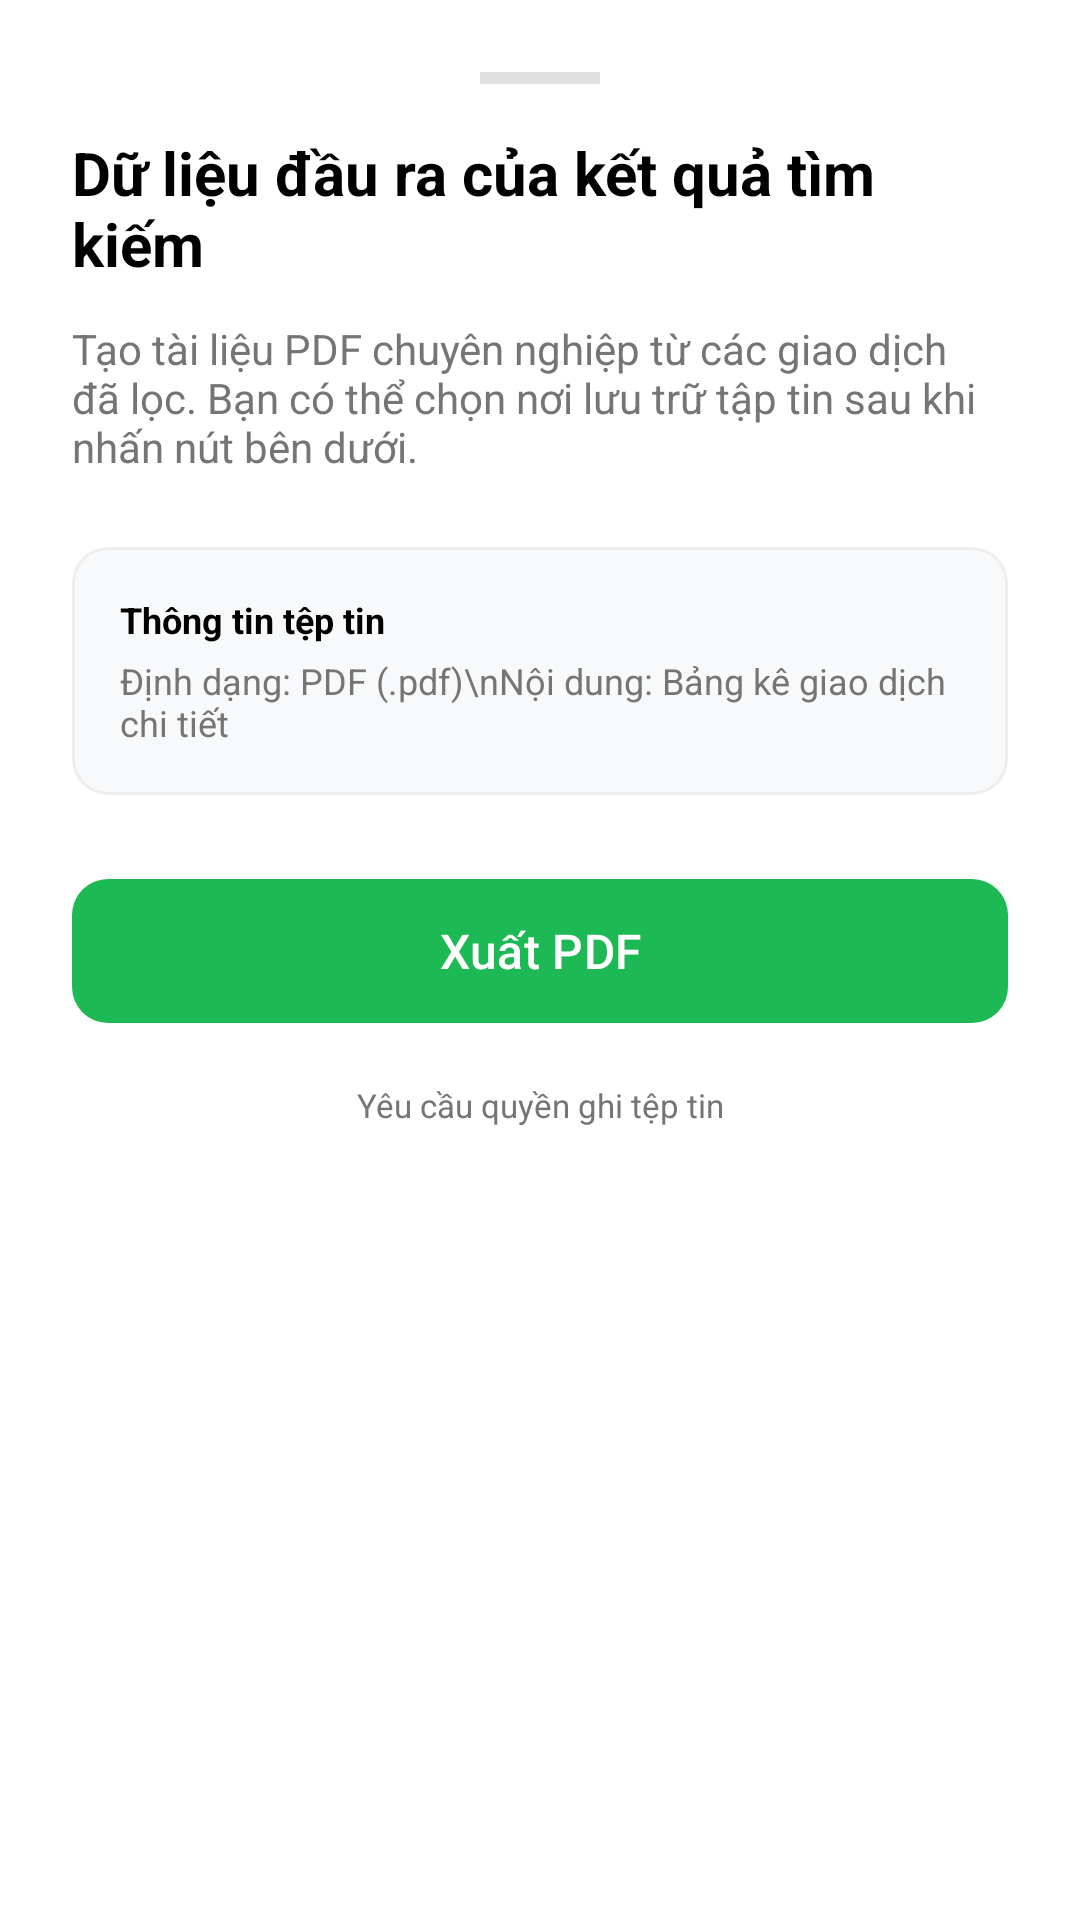

Write the Android layout XML for this screen, with the resource values it uses.
<!-- AndroidManifest.xml: application theme Theme.So_thu_chi -->
<!-- res/layout/layout_export_pdf_bottom_sheet.xml -->
<?xml version="1.0" encoding="utf-8"?>
<LinearLayout xmlns:android="http://schemas.android.com/apk/res/android"
    xmlns:app="http://schemas.android.com/apk/res-auto"
    android:layout_width="match_parent"
    android:layout_height="wrap_content"
    android:background="@color/white"
    android:orientation="vertical"
    android:padding="24dp">

    
    <View
        android:layout_width="40dp"
        android:layout_height="4dp"
        android:layout_gravity="center_horizontal"
        android:layout_marginBottom="16dp"
        android:background="#E0E0E0" />

    <TextView
        android:id="@+id/tv_export_title"
        android:layout_width="match_parent"
        android:layout_height="wrap_content"
        android:text="Dữ liệu đầu ra của kết quả tìm kiếm"
        android:textColor="@color/black"
        android:textSize="20sp"
        android:textStyle="bold" />

    <TextView
        android:id="@+id/tv_export_description"
        android:layout_width="match_parent"
        android:layout_height="wrap_content"
        android:layout_marginTop="12dp"
        android:text="Tạo tài liệu PDF chuyên nghiệp từ các giao dịch đã lọc. Bạn có thể chọn nơi lưu trữ tập tin sau khi nhấn nút bên dưới."
        android:textColor="@color/gray_text"
        android:textSize="14sp" />

    <com.google.android.material.card.MaterialCardView
        android:layout_width="match_parent"
        android:layout_height="wrap_content"
        android:layout_marginTop="24dp"
        app:cardBackgroundColor="#F8F9FA"
        app:cardCornerRadius="12dp"
        app:cardElevation="0dp"
        app:strokeColor="#EEEEEE"
        app:strokeWidth="1dp">

        <LinearLayout
            android:layout_width="match_parent"
            android:layout_height="wrap_content"
            android:orientation="vertical"
            android:padding="16dp">

            <TextView
                android:layout_width="wrap_content"
                android:layout_height="wrap_content"
                android:text="Thông tin tệp tin"
                android:textColor="@color/black"
                android:textSize="12sp"
                android:textStyle="bold" />

            <TextView
                android:id="@+id/tv_export_info"
                android:layout_width="wrap_content"
                android:layout_height="wrap_content"
                android:layout_marginTop="4dp"
                android:text="Định dạng: PDF (.pdf)\nNội dung: Bảng kê giao dịch chi tiết"
                android:textColor="@color/gray_text"
                android:textSize="12sp" />
        </LinearLayout>
    </com.google.android.material.card.MaterialCardView>

    <com.google.android.material.button.MaterialButton
        android:id="@+id/btn_confirm_export_pdf"
        style="@style/Widget.Material3.Button"
        android:layout_width="match_parent"
        android:layout_height="56dp"
        android:layout_marginTop="24dp"
        android:text="Xuất PDF"
        android:textAllCaps="false"
        android:textSize="16sp"
        app:backgroundTint="@color/primary_green"
        app:cornerRadius="12dp" />

    <TextView
        android:layout_width="match_parent"
        android:layout_height="wrap_content"
        android:layout_marginTop="16dp"
        android:gravity="center"
        android:text="Yêu cầu quyền ghi tệp tin"
        android:textColor="@color/gray_text"
        android:textSize="11sp" />

</LinearLayout>
<!-- resources referenced by this layout -->
<resources>
  <color name="black">#FF000000</color>
  <color name="gray_text">#757575</color>
  <color name="primary_green">#1DB954</color>
  <color name="white">#FFFFFFFF</color>
  <style name="Theme.So_thu_chi" parent="Base.Theme.So_thu_chi" />
  <style name="Base.Theme.So_thu_chi" parent="Theme.Material3.DayNight.NoActionBar">
          
      </style>
</resources>
